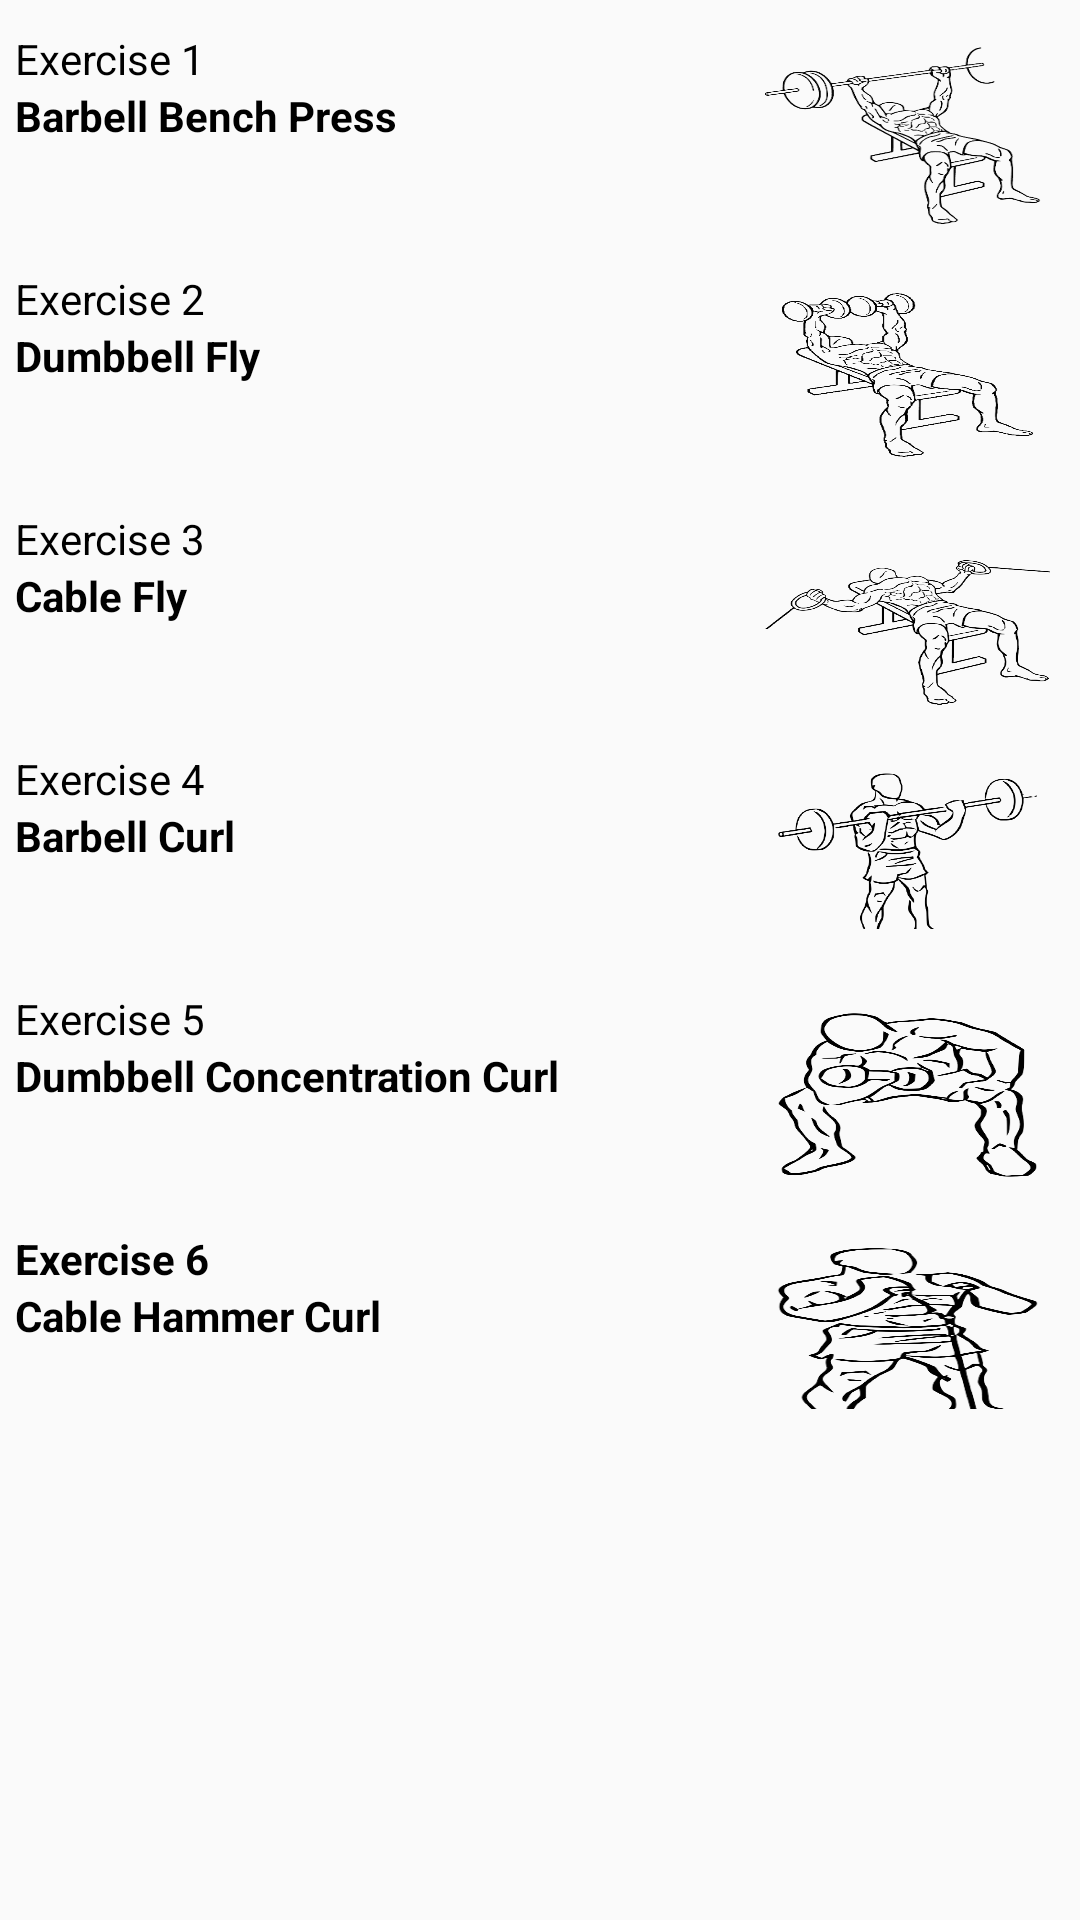

Produce the Android XML layout that renders to this screen, including the resource entries it uses.
<!-- AndroidManifest.xml: application theme AppTheme -->
<!-- res/layout/lyt_in_day1.xml -->
<?xml version="1.0" encoding="utf-8"?>
<RelativeLayout xmlns:android="http://schemas.android.com/apk/res/android"
    xmlns:app="http://schemas.android.com/apk/res-auto"
    xmlns:tools="http://schemas.android.com/tools"
    android:layout_width="match_parent"
    android:layout_height="match_parent"
    android:id="@+id/ReLytInDay1">

    <LinearLayout
        android:layout_width="match_parent"
        android:layout_height="match_parent"
        android:orientation="vertical"
        android:layout_marginBottom="10dp"
        >

        <LinearLayout
            android:layout_width="match_parent"
            android:layout_height="70dp"
            android:weightSum="100"
            android:orientation="horizontal"
            android:layout_marginStart="5dp"
            android:layout_marginEnd="5dp"
            android:layout_marginTop="10dp">
            <LinearLayout
                android:layout_width="0dp"
                android:layout_height="match_parent"
                android:layout_weight="70"
                android:orientation="vertical"
                android:layout_gravity="center_vertical"
                >
                <TextView
                    android:layout_width="match_parent"
                    android:layout_height="wrap_content"
                    android:textAppearance="@style/TextAppearance.AppCompat.Small"
                    android:text="@string/ex1"
                    android:layout_gravity="center_vertical"
                    android:textColor="@color/black"
                    android:gravity="left"/>
                <TextView
                    android:layout_width="match_parent"
                    android:layout_height="wrap_content"
                    android:textAppearance="@style/TextAppearance.AppCompat.Small"
                    android:textStyle="bold"
                    android:text="@string/in_ex1_dis"
                    android:layout_gravity="center_vertical"
                    android:textColor="@color/black"
                    android:gravity="left"/>
            </LinearLayout>
            <ImageView
                android:layout_width="0dp"
                android:layout_height="match_parent"
                android:layout_weight="30"
                android:src="@drawable/barbell_benc_press"
                android:padding="5dp"
                android:scaleType="fitXY"
                />
        </LinearLayout>
        <LinearLayout
            android:layout_width="match_parent"
            android:layout_height="70dp"
            android:weightSum="100"
            android:orientation="horizontal"
            android:layout_marginStart="5dp"
            android:layout_marginEnd="5dp"
            android:layout_marginTop="10dp"
            >
            <LinearLayout
                android:layout_width="0dp"
                android:layout_height="match_parent"
                android:layout_weight="70"
                android:orientation="vertical"
                android:layout_gravity="center_vertical"
                >
                <TextView
                    android:layout_width="match_parent"
                    android:layout_height="wrap_content"
                    android:textAppearance="@style/TextAppearance.AppCompat.Small"
                    android:text="@string/ex2"
                    android:layout_gravity="center_vertical"
                    android:textColor="@color/black"
                    android:gravity="left"/>
                <TextView
                    android:layout_width="match_parent"
                    android:layout_height="wrap_content"
                    android:textAppearance="@style/TextAppearance.AppCompat.Small"
                    android:textStyle="bold"
                    android:text="@string/in_ex2_dis"
                    android:layout_gravity="center_vertical"
                    android:textColor="@color/black"
                    android:gravity="left"/>
            </LinearLayout>
            <ImageView
                android:layout_width="0dp"
                android:layout_height="match_parent"
                android:layout_weight="30"
                android:src="@drawable/dumbbell_fly"
                android:padding="5dp"
                android:scaleType="fitXY"
                />
        </LinearLayout><LinearLayout
        android:layout_width="match_parent"
        android:layout_height="70dp"
        android:weightSum="100"
        android:orientation="horizontal"
        android:layout_marginStart="5dp"
        android:layout_marginEnd="5dp"
        android:layout_marginTop="10dp"
        >
        <LinearLayout
            android:layout_width="0dp"
            android:layout_height="match_parent"
            android:layout_weight="70"
            android:orientation="vertical"
            android:layout_gravity="center_vertical"
            >
            <TextView
                android:layout_width="match_parent"
                android:layout_height="wrap_content"
                android:textAppearance="@style/TextAppearance.AppCompat.Small"
                android:text="@string/ex3"
                android:layout_gravity="center_vertical"
                android:textColor="@color/black"
                android:gravity="left"/>
            <TextView
                android:layout_width="match_parent"
                android:layout_height="wrap_content"
                android:textAppearance="@style/TextAppearance.AppCompat.Small"
                android:textStyle="bold"
                android:text="@string/in_ex3_dis"
                android:layout_gravity="center_vertical"
                android:textColor="@color/black"
                android:gravity="left"/>
        </LinearLayout>
        <ImageView
            android:layout_width="0dp"
            android:layout_height="match_parent"
            android:layout_weight="30"
            android:src="@drawable/cable_fly"
            android:padding="5dp"
            android:scaleType="fitXY"
            />
    </LinearLayout><LinearLayout
        android:layout_width="match_parent"
        android:layout_height="70dp"
        android:weightSum="100"
        android:orientation="horizontal"
        android:layout_marginStart="5dp"
        android:layout_marginEnd="5dp"
        android:layout_marginTop="10dp"
        >
        <LinearLayout
            android:layout_width="0dp"
            android:layout_height="match_parent"
            android:layout_weight="70"
            android:layout_gravity="center_vertical"
            android:orientation="vertical"
            >
            <TextView
                android:layout_width="match_parent"
                android:layout_height="wrap_content"
                android:textAppearance="@style/TextAppearance.AppCompat.Small"
                android:text="@string/ex4"
                android:layout_gravity="center_vertical"
                android:textColor="@color/black"
                android:gravity="left"/>
            <TextView
                android:layout_width="match_parent"
                android:layout_height="wrap_content"
                android:textAppearance="@style/TextAppearance.AppCompat.Small"
                android:textStyle="bold"
                android:text="@string/in_ex4_dis"
                android:layout_gravity="center_vertical"
                android:textColor="@color/black"
                android:gravity="left"/>
        </LinearLayout>
        <ImageView
            android:layout_width="0dp"
            android:layout_height="match_parent"
            android:layout_weight="30"
            android:src="@drawable/barbell_cur"
            android:padding="5dp"
            android:scaleType="fitXY"
            />
    </LinearLayout>
        <LinearLayout
            android:layout_width="match_parent"
            android:layout_height="70dp"
            android:weightSum="100"
            android:orientation="horizontal"
            android:layout_marginStart="5dp"
            android:layout_marginEnd="5dp"
            android:layout_marginTop="10dp"
            >
            <LinearLayout
                android:layout_width="0dp"
                android:layout_height="match_parent"
                android:layout_weight="70"
                android:orientation="vertical"
                android:layout_gravity="center_vertical"
                >
                <TextView
                    android:layout_width="match_parent"
                    android:layout_height="wrap_content"
                    android:textAppearance="@style/TextAppearance.AppCompat.Small"
                    android:text="@string/ex5"
                    android:layout_gravity="center_vertical"
                    android:textColor="@color/black"
                    android:gravity="left"/>
                <TextView
                    android:layout_width="match_parent"
                    android:layout_height="wrap_content"
                    android:textAppearance="@style/TextAppearance.AppCompat.Small"
                    android:textStyle="bold"
                    android:text="@string/in_ex5_dis"
                    android:layout_gravity="center_vertical"
                    android:textColor="@color/black"
                    android:gravity="left"/>
            </LinearLayout>
            <ImageView
                android:layout_width="0dp"
                android:layout_height="match_parent"
                android:layout_weight="30"
                android:src="@drawable/dumbbell_concentration_curl"
                android:padding="5dp"
                android:scaleType="fitXY"
                />
        </LinearLayout>
        <LinearLayout
            android:layout_width="match_parent"
            android:layout_height="70dp"
            android:weightSum="100"
            android:orientation="horizontal"
            android:layout_marginStart="5dp"
            android:layout_marginEnd="5dp"
            android:layout_marginTop="10dp"
            >
            <LinearLayout
                android:layout_width="0dp"
                android:layout_height="match_parent"
                android:layout_weight="70"
                android:orientation="vertical"
                android:layout_gravity="center_vertical"
                >
                <TextView
                    android:layout_width="match_parent"
                    android:layout_height="wrap_content"
                    android:textAppearance="@style/TextAppearance.AppCompat.Small"
                    android:text="@string/ex6"
                    android:layout_gravity="center_vertical"
                    android:textColor="@color/black"
                    android:textStyle="bold"
                    android:gravity="left"/>
                <TextView
                    android:layout_width="match_parent"
                    android:layout_height="wrap_content"
                    android:textAppearance="@style/TextAppearance.AppCompat.Small"
                    android:textStyle="bold"
                    android:text="@string/in_ex6_dis"
                    android:layout_gravity="center_vertical"
                    android:textColor="@color/black"
                    android:gravity="left"/>
            </LinearLayout>
            <ImageView
                android:layout_width="0dp"
                android:layout_height="match_parent"
                android:layout_weight="30"
                android:src="@drawable/cablehammer_cur"
                android:padding="5dp"
                android:scaleType="fitXY"
                />
        </LinearLayout>


    </LinearLayout>
</RelativeLayout>
<!-- resources referenced by this layout -->
<resources>
  <color name="black">#FF000000</color>
  <!-- drawable barbell_benc_press: png bitmap (drawable, 29120 bytes) -->
  <!-- drawable barbell_cur: png bitmap (drawable, 66175 bytes) -->
  <!-- drawable cable_fly: png bitmap (drawable, 46979 bytes) -->
  <!-- drawable cablehammer_cur: png bitmap (drawable, 85454 bytes) -->
  <!-- drawable dumbbell_concentration_curl: png bitmap (drawable, 58699 bytes) -->
  <!-- drawable dumbbell_fly: png bitmap (drawable, 47396 bytes) -->
  <string name="ex1">Exercise 1</string>
  <string name="ex2">Exercise 2</string>
  <string name="ex3">Exercise 3</string>
  <string name="ex4">Exercise 4</string>
  <string name="ex5">Exercise 5</string>
  <string name="ex6">Exercise 6</string>
  <string name="in_ex1_dis">Barbell Bench Press</string>
  <string name="in_ex2_dis">Dumbbell Fly</string>
  <string name="in_ex3_dis">Cable Fly</string>
  <string name="in_ex4_dis">Barbell Curl</string>
  <string name="in_ex5_dis">Dumbbell Concentration Curl</string>
  <string name="in_ex6_dis">Cable Hammer Curl</string>
  <style name="AppTheme" parent="Theme.AppCompat.Light.NoActionBar">
          <item name="android:windowDisablePreview">true</item>
          <item name="colorPrimary">@color/main_clr</item>
          <item name="colorPrimaryDark">@color/sec_clr</item>
          <item name="colorAccent">@color/main_clr</item>
          <item name="android:itemBackground">@color/sec_clr</item>
          
          <item name="android:splitMotionEvents">false</item>
          <item name="android:windowEnableSplitTouch">false</item>
      </style>
  <color name="main_clr">#015478</color>
  <color name="sec_clr">#276e8c</color>
</resources>
